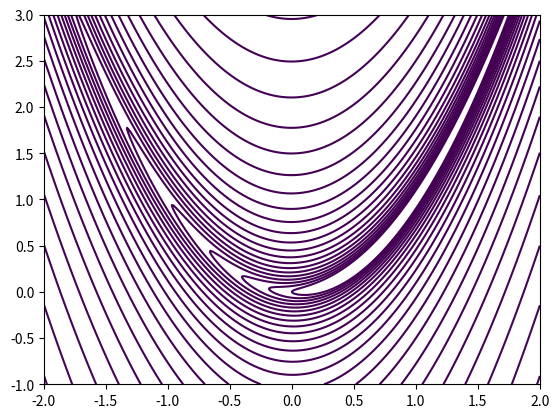

Source code (Python):
import numpy as np
import matplotlib.pyplot as plt
from scipy.optimize import minimize
from scipy.optimize import differential_evolution, minimize, dual_annealing
from scipy.optimize import basinhopping, shgo
from matplotlib.animation import FuncAnimation


# Parte 1: optimización numérica

# 1. Escoja dos funciones de prueba

# Seleccionamos Función de Rosenbrock y Función de Rastrigin y las definimos

def rosenbrock(x):
    return sum(100.0 * (x[1:] - x[:-1]**2)**2 + (1 - x[:-1])**2)

def rastrigin(x):
    return 10 * len(x) + sum(x**2 - 10 * np.cos(2 * np.pi * x))



# 2. Optimice las funciones en dos y tres dimensiones usando un método de descenso por gradiente con condición inicial aleatoria

# Definimos el metodo

# Método de descenso por gradiente
def gradient_descent(func, dim):
    x0 = np.random.rand(dim)
    result = minimize(func, x0, method='L-BFGS-B')
    return result.x, result.fun

# Optimización en 2 dimensiones

dim_2 = 2

rosenbrock_gd_2 = gradient_descent(rosenbrock, dim_2)
rastrigin_gd_2 = gradient_descent(rastrigin, dim_2)

# Optimización en 3 dimensiones

dim_3 = 3

rosenbrock_gd_3 = gradient_descent(rosenbrock, dim_3)
rastrigin_gd_3 = gradient_descent(rastrigin, dim_3)



# 3. Optimice las funciones en dos y tres dimensiones usando: algoritmos evolutivos, optimización de partículas y evolución diferencial

# Definimos los metodos

# Algoritmos evolutivos
def evolutionary_algorithm(func, dim):
    bounds = [(0, 1)] * dim
    result = differential_evolution(func, bounds)
    return result.x, result.fun

# Optimización de partículas
def particle_optimization(func, dim):
    bounds = [(0, 1)] * dim
    result = basinhopping(func, np.random.rand(dim), niter=100, minimizer_kwargs={"bounds": bounds})
    return result.x, result.fun

# Evolución diferencial
def differential_evolution_optimization(func, dim):
    bounds = [(0, 1)] * dim
    result = differential_evolution(func, bounds)
    return result.x, result.fun

# Optimización en 2 dimensiones

dim_2 = 2

rosenbrock_ea_2 = evolutionary_algorithm(rosenbrock, dim_2)
rastrigin_ea_2 = evolutionary_algorithm(rastrigin, dim_2)

rosenbrock_po_2 = particle_optimization(rosenbrock, dim_2)
rastrigin_po_2 = particle_optimization(rastrigin, dim_2)

rosenbrock_de_2 = differential_evolution_optimization(rosenbrock, dim_2)
rastrigin_de_2 = differential_evolution_optimization(rastrigin, dim_2)


# Optimización en 3 dimensiones

dim_3 = 3

rosenbrock_ea_3 = evolutionary_algorithm(rosenbrock, dim_3)
rastrigin_ea_3 = evolutionary_algorithm(rastrigin, dim_3)

rosenbrock_po_3 = particle_optimization(rosenbrock, dim_3)
rastrigin_po_3 = particle_optimization(rastrigin, dim_3)

rosenbrock_de_3 = differential_evolution_optimization(rosenbrock, dim_3)
rastrigin_de_3 = differential_evolution_optimization(rastrigin, dim_3)


# Imprimimos resultados

print("\n","Resultados en 2 dimenciones","\n")

print("Rosenbrock - Gradiente Descendente (2D):", rosenbrock_gd_2)
print("Rastrigin - Gradiente Descendente (2D):", rastrigin_gd_2)

print("Rosenbrock - Algoritmo Evolutivo (2D):", rosenbrock_ea_2)
print("Rastrigin - Algoritmo Evolutivo (2D):", rastrigin_ea_2)

print("Rosenbrock - Optimización de Partículas (2D):", rosenbrock_po_2)
print("Rastrigin - Optimización de Partículas (2D):", rastrigin_po_2)

print("Rosenbrock - Evolución Diferencial (2D):", rosenbrock_de_2)
print("Rastrigin - Evolución Diferencial (2D):", rastrigin_de_2)

print("\n","Resultados en 3 dimenciones","\n")

print("Rosenbrock - Gradiente Descendente (3D):", rosenbrock_gd_3)
print("Rastrigin - Gradiente Descendente (3D):", rastrigin_gd_3)

print("Rosenbrock - Algoritmo Evolutivo (3D):", rosenbrock_ea_3)
print("Rastrigin - Algoritmo Evolutivo (3D):", rastrigin_ea_3)

print("Rosenbrock - Optimización de Partículas (3D):", rosenbrock_po_3)
print("Rastrigin - Optimización de Partículas (3D):", rastrigin_po_3)

print("Rosenbrock - Evolución Diferencial (3D):", rosenbrock_de_3)
print("Rastrigin - Evolución Diferencial (3D):", rastrigin_de_3)


# 4. Represente con un gif animado o un video el proceso de optimización de descenso por gradiente y el proceso usando el método heurístico.

# Función de prueba (Rosenbrock)
def rosenbrock(x):
    return sum(100.0 * (x[1:] - x[:-1]**2)**2 + (1 - x[:-1])**2)

# Gradiente de la función de prueba (Rosenbrock)
def rosenbrock_gradient(x):
    gradient = np.zeros_like(x)
    gradient[0] = -400.0 * x[0] * (x[1] - x[0]**2) - 2.0 * (1 - x[0])
    gradient[1:-1] = 200.0 * (x[1:-1] - x[:-2]**2) - 400.0 * x[1:-1] * (x[2:] - x[1:-1]**2) - 2.0 * (1 - x[1:-1])
    gradient[-1] = 200.0 * (x[-1] - x[-2]**2)
    return gradient

# Métodos heurísticos
def evolutionary_algorithm(func, dim):
    bounds = [(0, 1)] * dim
    result = differential_evolution(func, bounds)
    return result.x, result.fun

def particle_optimization(func, dim):
    bounds = [(0, 1)] * dim
    result = basinhopping(func, np.random.rand(dim), niter=100, minimizer_kwargs={"bounds": bounds})
    return result.x, result.fun

def differential_evolution_optimization(func, dim):
    bounds = [(0, 1)] * dim
    result = differential_evolution(func, bounds)
    return result.x, result.fun

# Inicialización de datos
x_range = np.linspace(-2, 2, 400)
y_range = np.linspace(-1, 3, 400)
X, Y = np.meshgrid(x_range, y_range)
Z = rosenbrock(np.array([X, Y]))

# Método de descenso por gradiente
def gradient_descent_animation():
    x0 = np.array([-1.5, 2.0])  # Condición inicial
    iterations = [x0]

    def update(frame):
        nonlocal x0
        gradient = rosenbrock_gradient(x0)
        x0 = x0 - 0.01 * gradient  # Tasa de aprendizaje
        iterations.append(x0.copy())
        ax.clear()
        ax.contour(X, Y, Z, levels=np.logspace(0, 5, 35), cmap="viridis")
        ax.plot([point[0] for point in iterations], [point[1] for point in iterations], marker='o', color='red')

# Método heurístico (Differential Evolution)
def differential_evolution_animation():
    result = differential_evolution(rosenbrock, bounds=[(-2, 2), (-1, 3)])
    iterations = [result.x]

    def update(frame):
        nonlocal iterations
        ax.clear()
        ax.contour(X, Y, Z, levels=np.logspace(0, 5, 35), cmap="viridis")
        ax.plot([point[0] for point in iterations], [point[1] for point in iterations], marker='o', color='blue')

# Método heurístico (Algoritmos Evolutivos)
def evolutionary_algorithm_animation():
    bounds = [(0, 1), (0, 1)]
    result = differential_evolution(rosenbrock, bounds=bounds)
    iterations = [result.x]

    def update(frame):
        nonlocal iterations
        ax.clear()
        ax.contour(X, Y, Z, levels=np.logspace(0, 5, 35), cmap="viridis")
        ax.plot([point[0] for point in iterations], [point[1] for point in iterations], marker='o', color='green')

# Método heurístico (Optimización de Partículas)
def particle_optimization_animation():
    bounds = [(0, 1), (0, 1)]
    result = basinhopping(rosenbrock, np.random.rand(2), niter=100, minimizer_kwargs={"bounds": bounds})
    iterations = [result.x]

    def update(frame):
        nonlocal iterations
        ax.clear()
        ax.contour(X, Y, Z, levels=np.logspace(0, 5, 35), cmap="viridis")
        ax.plot([point[0] for point in iterations], [point[1] for point in iterations], marker='o', color='purple')

# Crear la animación combinada
fig, ax = plt.subplots()
ax.contour(X, Y, Z, levels=np.logspace(0, 5, 35), cmap="viridis")

# Animación de descenso por gradiente
gradient_descent_animation()

# Animación de evolución diferencial
differential_evolution_animation()

# Animación de algoritmos evolutivos
evolutionary_algorithm_animation()

# Animación de optimización de partículas
particle_optimization_animation()

plt.show()